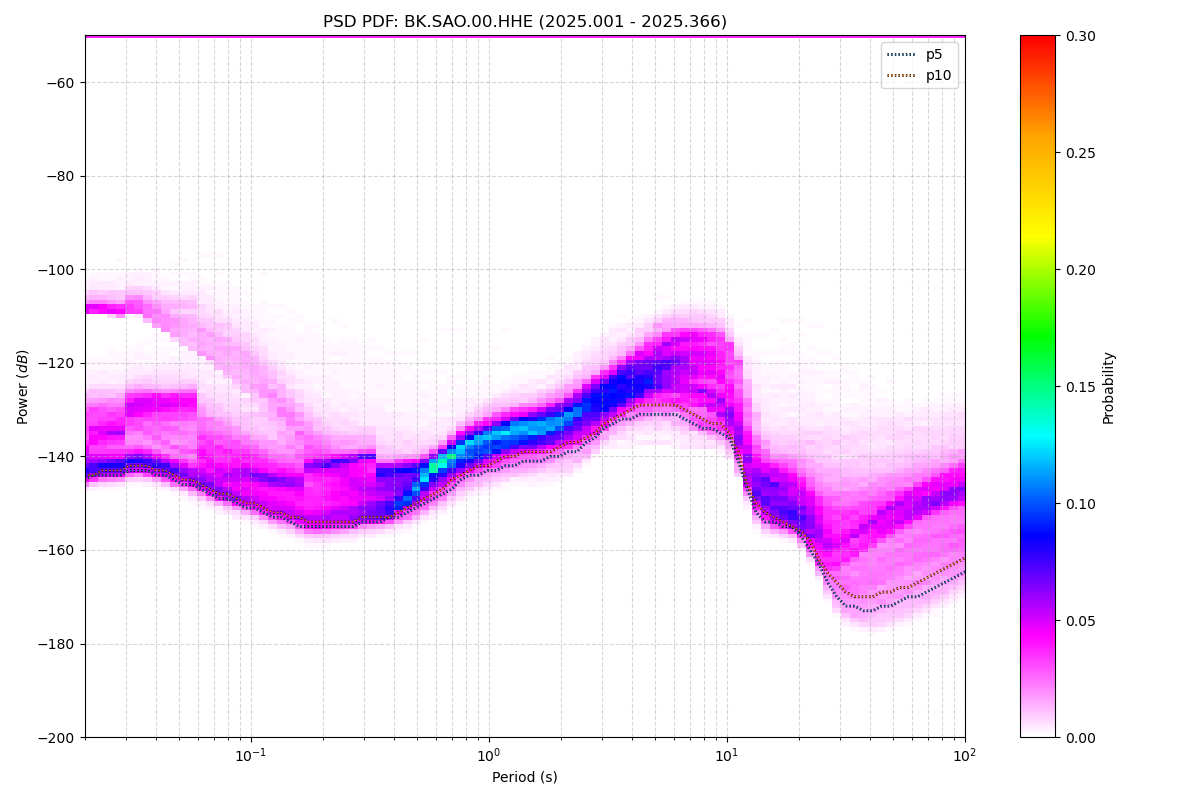

The table this chart was drawn from, first rows:
period_log10, p1, p5, p10, p15, p25, p50, p75, p90, p95, p99, p100, total_files
-1.699, -146, -145, -144, -143, -142, -137, -129, -108, -104, -50, -50, 51
-1.661, -146, -144, -144, -143, -142, -136, -128, -107, -103, -50, -50, 51
-1.624, -145, -144, -143, -143, -141, -135, -128, -107, -103, -50, -50, 51
-1.586, -145, -144, -143, -143, -141, -135, -128, -108, -103, -50, -50, 51
-1.548, -145, -144, -143, -142, -141, -135, -128, -108, -103, -50, -50, 51
-1.511, -145, -143, -142, -142, -140, -132, -126, -107, -103, -50, -50, 51
-1.473, -144, -143, -142, -141, -140, -132, -126, -107, -102, -50, -50, 51
-1.436, -145, -143, -142, -142, -140, -132, -126, -107, -102, -50, -50, 51
-1.398, -145, -144, -143, -142, -141, -132, -126, -108, -102, -50, -50, 51
-1.36, -146, -144, -143, -143, -141, -133, -126, -109, -103, -50, -50, 51
-1.323, -146, -145, -144, -143, -142, -133, -126, -109, -103, -50, -50, 51
-1.285, -147, -146, -145, -144, -142, -133, -126, -110, -103, -50, -50, 51
-1.247, -148, -146, -145, -145, -143, -133, -126, -110, -102, -50, -50, 51
-1.21, -149, -147, -146, -145, -144, -138, -128, -112, -102, -50, -50, 51
-1.172, -150, -148, -147, -146, -145, -139, -128, -112, -103, -50, -50, 51
-1.135, -150, -149, -148, -147, -145, -140, -128, -113, -103, -50, -50, 51
-1.097, -151, -149, -148, -148, -146, -140, -129, -114, -103, -50, -50, 51
-1.059, -152, -150, -149, -148, -146, -141, -129, -115, -104, -50, -50, 51
-1.022, -152, -151, -150, -149, -147, -142, -129, -117, -104, -50, -50, 51
-0.984, -153, -151, -150, -149, -147, -142, -130, -118, -104, -50, -50, 51
-0.9464, -154, -152, -151, -150, -148, -143, -131, -120, -106, -50, -50, 51
-0.9088, -154, -153, -152, -151, -148, -144, -132, -122, -108, -50, -50, 51
-0.8711, -155, -153, -152, -151, -149, -144, -133, -124, -108, -50, -50, 51
-0.8335, -156, -154, -153, -152, -150, -144, -135, -126, -109, -50, -50, 51
-0.7959, -156, -155, -153, -153, -150, -145, -136, -128, -111, -50, -50, 51
-0.7583, -157, -155, -154, -153, -151, -144, -138, -130, -112, -50, -50, 51
-0.7206, -157, -155, -154, -153, -151, -144, -139, -131, -112, -50, -50, 51
-0.683, -157, -155, -154, -153, -151, -145, -140, -132, -113, -50, -50, 51
-0.6454, -157, -155, -154, -153, -151, -145, -141, -132, -114, -50, -50, 51
-0.6077, -157, -155, -154, -153, -151, -145, -141, -133, -114, -50, -50, 51
-0.5701, -156, -155, -154, -153, -151, -146, -141, -134, -115, -50, -50, 51
-0.5325, -156, -154, -153, -152, -151, -146, -140, -134, -116, -50, -50, 51
-0.4949, -156, -154, -153, -152, -151, -146, -140, -135, -117, -50, -50, 51
-0.4572, -155, -154, -153, -152, -151, -147, -143, -136, -117, -50, -50, 51
-0.4196, -155, -153, -153, -152, -151, -147, -143, -137, -118, -50, -50, 51
-0.382, -155, -153, -152, -151, -150, -146, -143, -137, -119, -50, -50, 51
-0.3443, -154, -152, -151, -150, -149, -146, -143, -137, -119, -50, -50, 51
-0.3067, -153, -151, -150, -149, -148, -146, -143, -138, -119, -50, -50, 51
-0.2691, -152, -150, -149, -148, -147, -144, -142, -138, -119, -50, -50, 51
-0.2314, -151, -149, -148, -147, -145, -143, -141, -137, -118, -50, -50, 51
-0.1938, -151, -148, -147, -146, -144, -142, -140, -137, -118, -50, -50, 51
-0.1562, -149, -147, -145, -144, -143, -140, -138, -136, -118, -50, -50, 51
-0.1186, -148, -145, -144, -143, -142, -139, -137, -134, -118, -50, -50, 51
-0.08093, -147, -144, -143, -142, -141, -138, -136, -133, -118, -50, -50, 51
-0.04331, -146, -144, -142, -141, -140, -137, -135, -132, -119, -50, -50, 51
-0.005676, -146, -143, -142, -141, -139, -137, -134, -131, -119, -50, -50, 51
0.03195, -145, -143, -141, -140, -139, -136, -134, -131, -121, -50, -50, 51
0.06958, -145, -142, -140, -139, -138, -135, -133, -130, -122, -50, -50, 51
0.1072, -144, -142, -140, -139, -137, -135, -133, -130, -123, -50, -50, 51
0.1448, -144, -141, -139, -138, -137, -135, -132, -129, -124, -50, -50, 51
0.1825, -144, -141, -139, -138, -137, -134, -132, -129, -124, -50, -50, 51
0.2201, -144, -141, -139, -138, -136, -134, -132, -129, -123, -50, -50, 51
0.2577, -144, -140, -139, -137, -136, -133, -131, -128, -123, -50, -50, 51
0.2954, -143, -140, -138, -137, -135, -133, -130, -127, -122, -50, -50, 51
0.333, -143, -139, -137, -136, -135, -132, -129, -126, -121, -50, -50, 51
0.3706, -141, -139, -137, -136, -134, -131, -128, -125, -120, -50, -50, 51
0.4082, -140, -137, -136, -135, -133, -130, -127, -124, -119, -50, -50, 51
0.4459, -139, -136, -135, -133, -132, -129, -126, -123, -117, -50, -50, 51
0.4835, -137, -134, -133, -132, -130, -127, -124, -121, -116, -50, -50, 51
0.5211, -136, -133, -132, -131, -129, -126, -123, -120, -115, -50, -50, 51
... 62 more rows
